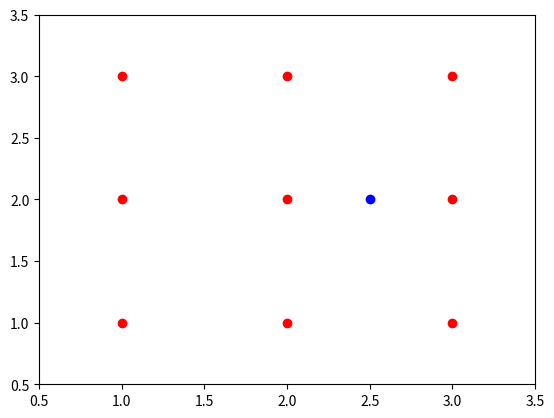
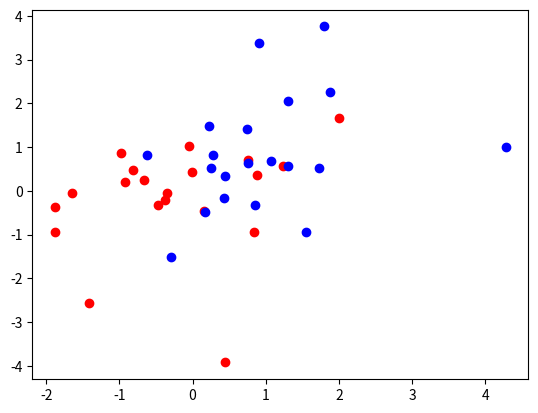

The matplotlib source for these figures, in order:
# -*- coding: utf-8 -*-
"""
Created on Tue Mar 14 09:34:17 2017

@author: lamahamadeh
"""

'''
Case Study about an introduction to kNN classifiction
'''

#Finding the Euclidean Distance Between Two Points
#---------------------------------------------------

import numpy as np

def distance(p1,p2):
    "find the distance betweeen points p1 and p2"
    return np.sqrt(np.sum(np.power(p2 - p1, 2)))


p1 = np.array([1,1])
p2 = np.array([4,4])
    
print (distance(p1,p2))

#------------------------------------------------------------------------------

#Majority Vote
#-------------

import random

def majority_vote(votes):
    "Return the most common element in votes"
    vote_counts = {}
    for vote in votes:
        if vote in vote_counts:
            vote_counts[vote] += 1
        else:
            vote_counts[vote] = 1
    #items method
    winners = []
    max_counts = max(vote_counts.values()) #ask Python about the frequency the most appearing value has
    for vote, count in vote_counts.items(): #this returns a tuple of (vote,count)
        if count == max_counts:
            winners.append(vote)
        
    return random.choice(winners) #in case of a tie situation, Python picks a random candidate (element) and returns it.

votes = [1, 2, 3, 1, 2 ,3 ,3 ,3 ,3, 2, 2, 2] #here number 2 and 3 has the same appearing frequency: 5 (tie situation)
winner = majority_vote(votes)
print (winner) #it can be seen after running the code several times that this method picks one of the candidates
#and returns it randomly.

#another method
#--------------
import scipy.stats as ss

def majority_vote_short(votes):
    "Return the most common element in votes "
    mode , count = ss.mstats.mode(votes)  
    return mode

votes = [1, 2, 3, 1, 2 ,3 ,3 ,3 ,3]
winner_short = majority_vote_short(votes)
print (winner_short) # it can be seen after running the code several times that this method always 
#returns number 3 as the most common candidate and forgets about the other one: 2

#------------------------------------------------------------------------------

#Finding Nearest Neighbors
#--------------------------

points = np.array([[1,1], [1,2], [1,3], [2,1], [2,2], [2,3], [3,1], [3,2], [3,3]]) #points as a vector
p = np.array([2.5,2])#a single point with coordinates: x=2.5 and y=2

#plotting the points and point p
import matplotlib.pyplot as plt

plt.plot(points[:,0], points[:,1],"ro")
plt.plot(p[0],p[1],"bo")
plt.axis([0.5, 3.5, 0.5, 3.5])

distances = np.zeros(points.shape[0])#'.shape[0]' here reutrn a tuple of array dimensions.
for i in range(len(distances)):# loop over all points
    distances[i] = distance(p,points[i]) # compute the distance between point p and every other point using the function 'distnace'
        

print(distances)#reutrn the distances values between all the points and the point p
print(points[4])#return the point number 4
print(distances[4])#calculate the distnace between point number 4 and point p
print(points[7])#return the point 7
print(distances[7])#calculate the distnace between point number 7 and point p

#construct a 'find_nearest_neighbor' function
def find_nearest_neighbor(p, points, k=5):
    """find the k nearest neighbors of point p nd return their indices """
    distances = np.zeros(points.shape[0])#'.shape[0]' here reutrn a tuple of array dimensions.
    for i in range(len(distances)):# loop over all points
        distances[i] = distance(p,points[i]) # compute the distance between point p and every other point using the function 'distnace'
    ind = np.argsort(distances)#'argsort' is a function that sorts the distnaces indinces from short to long.
    #np.argsort(distances) it sorts an array according to a single argument and returns the sorted indices
    return ind[0:k] # or for short ind[:k]. This step is to return those k points that are nearest to point p


ind = find_nearest_neighbor(p, points, 2); print(points[ind])# return the first 2 nearest neighbors
ind = find_nearest_neighbor(p, points, 3); print(points[ind])# return the first 3 nearest neighbors
ind = find_nearest_neighbor(p, points, 4); print(points[ind])# return the first 4 nearest neighbors

#construct a 'knn_predict' function
def knn_predict(p, points, outcomes, k=5):
    #find k nearest neighbors
    ind = find_nearest_neighbor(p, points, k)
    return majority_vote(outcomes[ind])
    #predict the class/ categroy of p based on majority vote

outcomes = np.array([0,0,0,0,1,1,1,1,1]) # classes definition

print(len(outcomes))

print(knn_predict(np.array([2.5, 2.7]), points, outcomes, k=2)) #class 1
print(knn_predict(np.array([1.0, 2.7]), points, outcomes, k=2)) #class 0


#------------------------------------------------------------------------------

#Generating Synthetic Data
#-------------------------

def generate_synthetic_data(n=50):
    """Create two sets of points from bivariate normal distributions."""
    points = np.concatenate((ss.norm(0,1).rvs((n,2)),ss.norm(1,1).rvs((n,2))), axis=0)
    outcomes = np.concatenate((np.repeat(0,n), np.repeat(1,n)))
    return (points, outcomes)

(points, outcomes) = generate_synthetic_data(n=20) 

n=20

plt.figure()
plt.plot(points[:n,0], points[:n,1], "ro")
plt.plot(points[n:,0], points[n:,1], "bo")


#------------------------------------------------------------------------------

#Making a Prediction Grid
#-------------------------




#------------------------------------------------------------------------------
